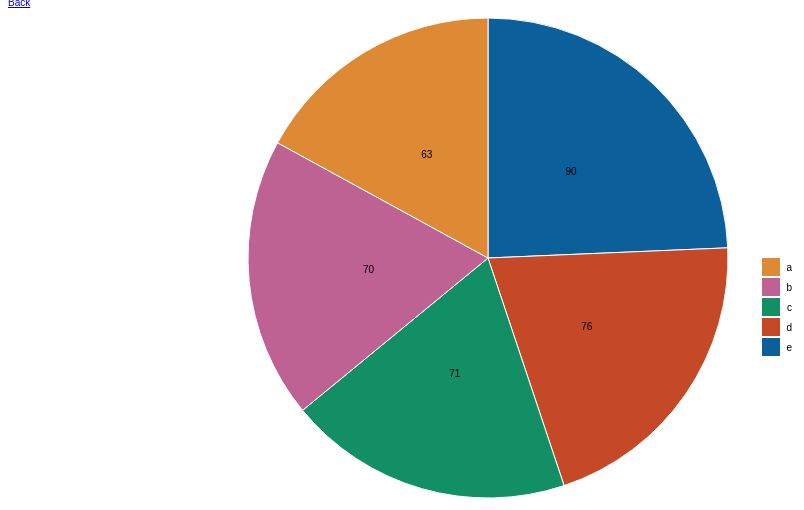
D3 v3 page, settled after 360 driven frames (6 s of simulated time); the page loaded 1 data file(s).


    
    var width = 960,
        height = 500,
        radius = Math.min(width, height) / 2;

    var color = d3.scale.ordinal()
                .range(["#0B609C", "#C64927", "#128F64", "#BE6293", "#DE8A34"]);

    var arc = d3.svg.arc()
            .outerRadius(radius - 10)
            .innerRadius(0)

    var pie = d3.layout.pie()
            .sort(null)
            .value(function(d) { return d.total; });

    var svg = d3.select("body").append("svg")
            .attr("width", width)
            .attr("height", height)
            .append("g")
                .attr("transform", "translate(" + width / 2 + ", " + height / 2 + ")");

    d3.tsv("data.tsv", function(error, data) {
        data.forEach(function(d) {
            d.total = (+d.d1) + (+d.d2) + (+d.d3) + (+d.d4) + (+d.d5);
        });

        var g = svg.selectAll(".arc")
                .data(pie(data))
                .enter().append("g")
                .attr("class", "arc");

        g.append("path")
                .attr("d", arc)
                .style("fill", function(d) { return color(d.data.total); });

        g.append("text")
                .attr("transform", function(d) { return "translate(" + arc.centroid(d) + ")"; })
                .attr("dy", "0.35em")
                .style("text-anchor", "middle")
                .text(function(d) { return d.data.total; });

        var legend = svg.selectAll(".legend")
        .data(color.domain().slice().reverse())
        .enter().append("g")
            .attr("class", "legend")
            .attr("transform", function(d, i) { return "translate(0, " + i * 20 + ")"; });

        // add a legend
        legend.append("rect")
                .attr("x", radius + 24)
                .attr("width", 18)
                .attr("height", 18)
                .style("fill", color);

        // add text to the legend
        
        legend.append("text")
                .attr("x", radius + 54)
                .attr("y", 9)
                .attr("dy", "0.35em")
                .style("text-anchor", "end")
                .text(function(d, i) { return data[i].set; });
    });



### data: data.tsv
set	d1	d2	d3	d4	d5
a	6	29	18	30	7
b	8	27	17	12	12
c	12	21	16	3	19
d	20	18	16	9	7
e	22	5	15	20	1